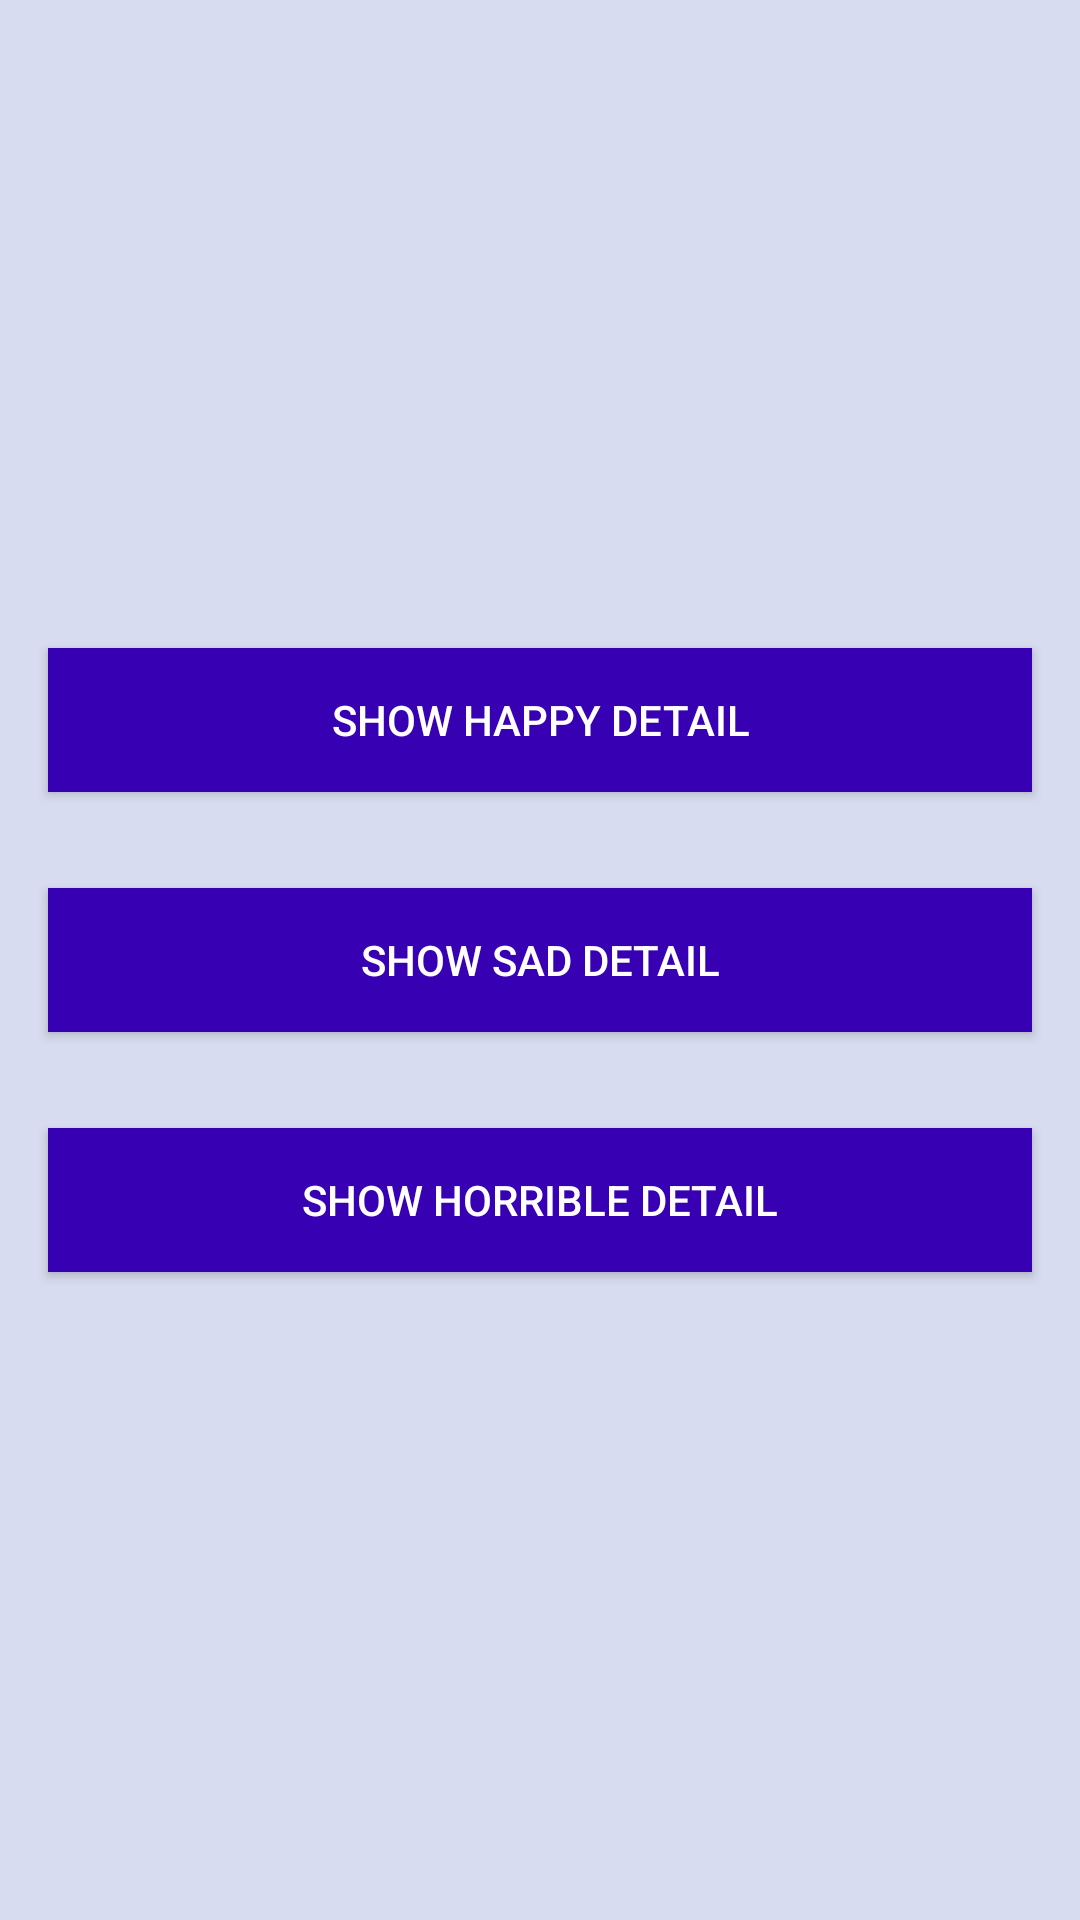

Here is an Android app screen rendered from its layout file. Give the layout XML and the strings, colors and styles it references.
<!-- AndroidManifest.xml: application theme Theme.MyFragmentApp -->
<!-- res/layout/fragment_main.xml -->
<?xml version="1.0" encoding="utf-8"?>
<LinearLayout xmlns:android="http://schemas.android.com/apk/res/android"
    xmlns:tools="http://schemas.android.com/tools"
    android:layout_width="match_parent"
    android:layout_height="match_parent"
    tools:context=".controllers.fragments.MainFragment"
    android:orientation="vertical"
    android:gravity="center"
    android:background="#D8DCF0">

    <Button
        android:id="@+id/f_main_happy_button"
        android:layout_width="match_parent"
        android:layout_height="wrap_content"
        android:layout_margin="16dp"
        android:text="@string/text_happy_button"
        android:background="@color/purple_700"
        android:textColor="#FFF"
        android:tag="10"/>

    <Button
        android:id="@+id/f_main_sad_button"
        android:layout_width="match_parent"
        android:layout_height="wrap_content"
        android:layout_margin="16dp"
        android:text="@string/text_sad_button"
        android:background="@color/purple_700"
        android:textColor="#FFF"
        android:tag="20"/>

    <Button
        android:id="@+id/f_main_horror_button"
        android:layout_width="match_parent"
        android:layout_height="wrap_content"
        android:layout_margin="16dp"
        android:text="@string/text_horror_button"
        android:background="@color/purple_700"
        android:textColor="#FFF"
        android:tag="30"/>
</LinearLayout>
<!-- resources referenced by this layout -->
<resources>
  <color name="purple_700">#FF3700B3</color>
  <string name="text_happy_button">SHOW HAPPY DETAIL</string>
  <string name="text_horror_button">SHOW HORRIBLE DETAIL</string>
  <string name="text_sad_button">SHOW SAD DETAIL</string>
  <style name="Theme.MyFragmentApp" parent="Theme.MaterialComponents.DayNight.NoActionBar">
          
          <item name="colorPrimary">@color/purple_500</item>
          <item name="colorPrimaryVariant">@color/purple_700</item>
          <item name="colorOnPrimary">@color/white</item>
          
          <item name="colorSecondary">@color/teal_200</item>
          <item name="colorSecondaryVariant">@color/teal_700</item>
          <item name="colorOnSecondary">@color/black</item>
          
          <item name="android:statusBarColor" tools:targetApi="l">?attr/colorPrimaryVariant</item>
          
      </style>
  <color name="purple_500">#FF6200EE</color>
  <color name="white">#FFFFFFFF</color>
  <color name="teal_200">#FF03DAC5</color>
  <color name="teal_700">#FF018786</color>
  <color name="black">#FF000000</color>
</resources>
